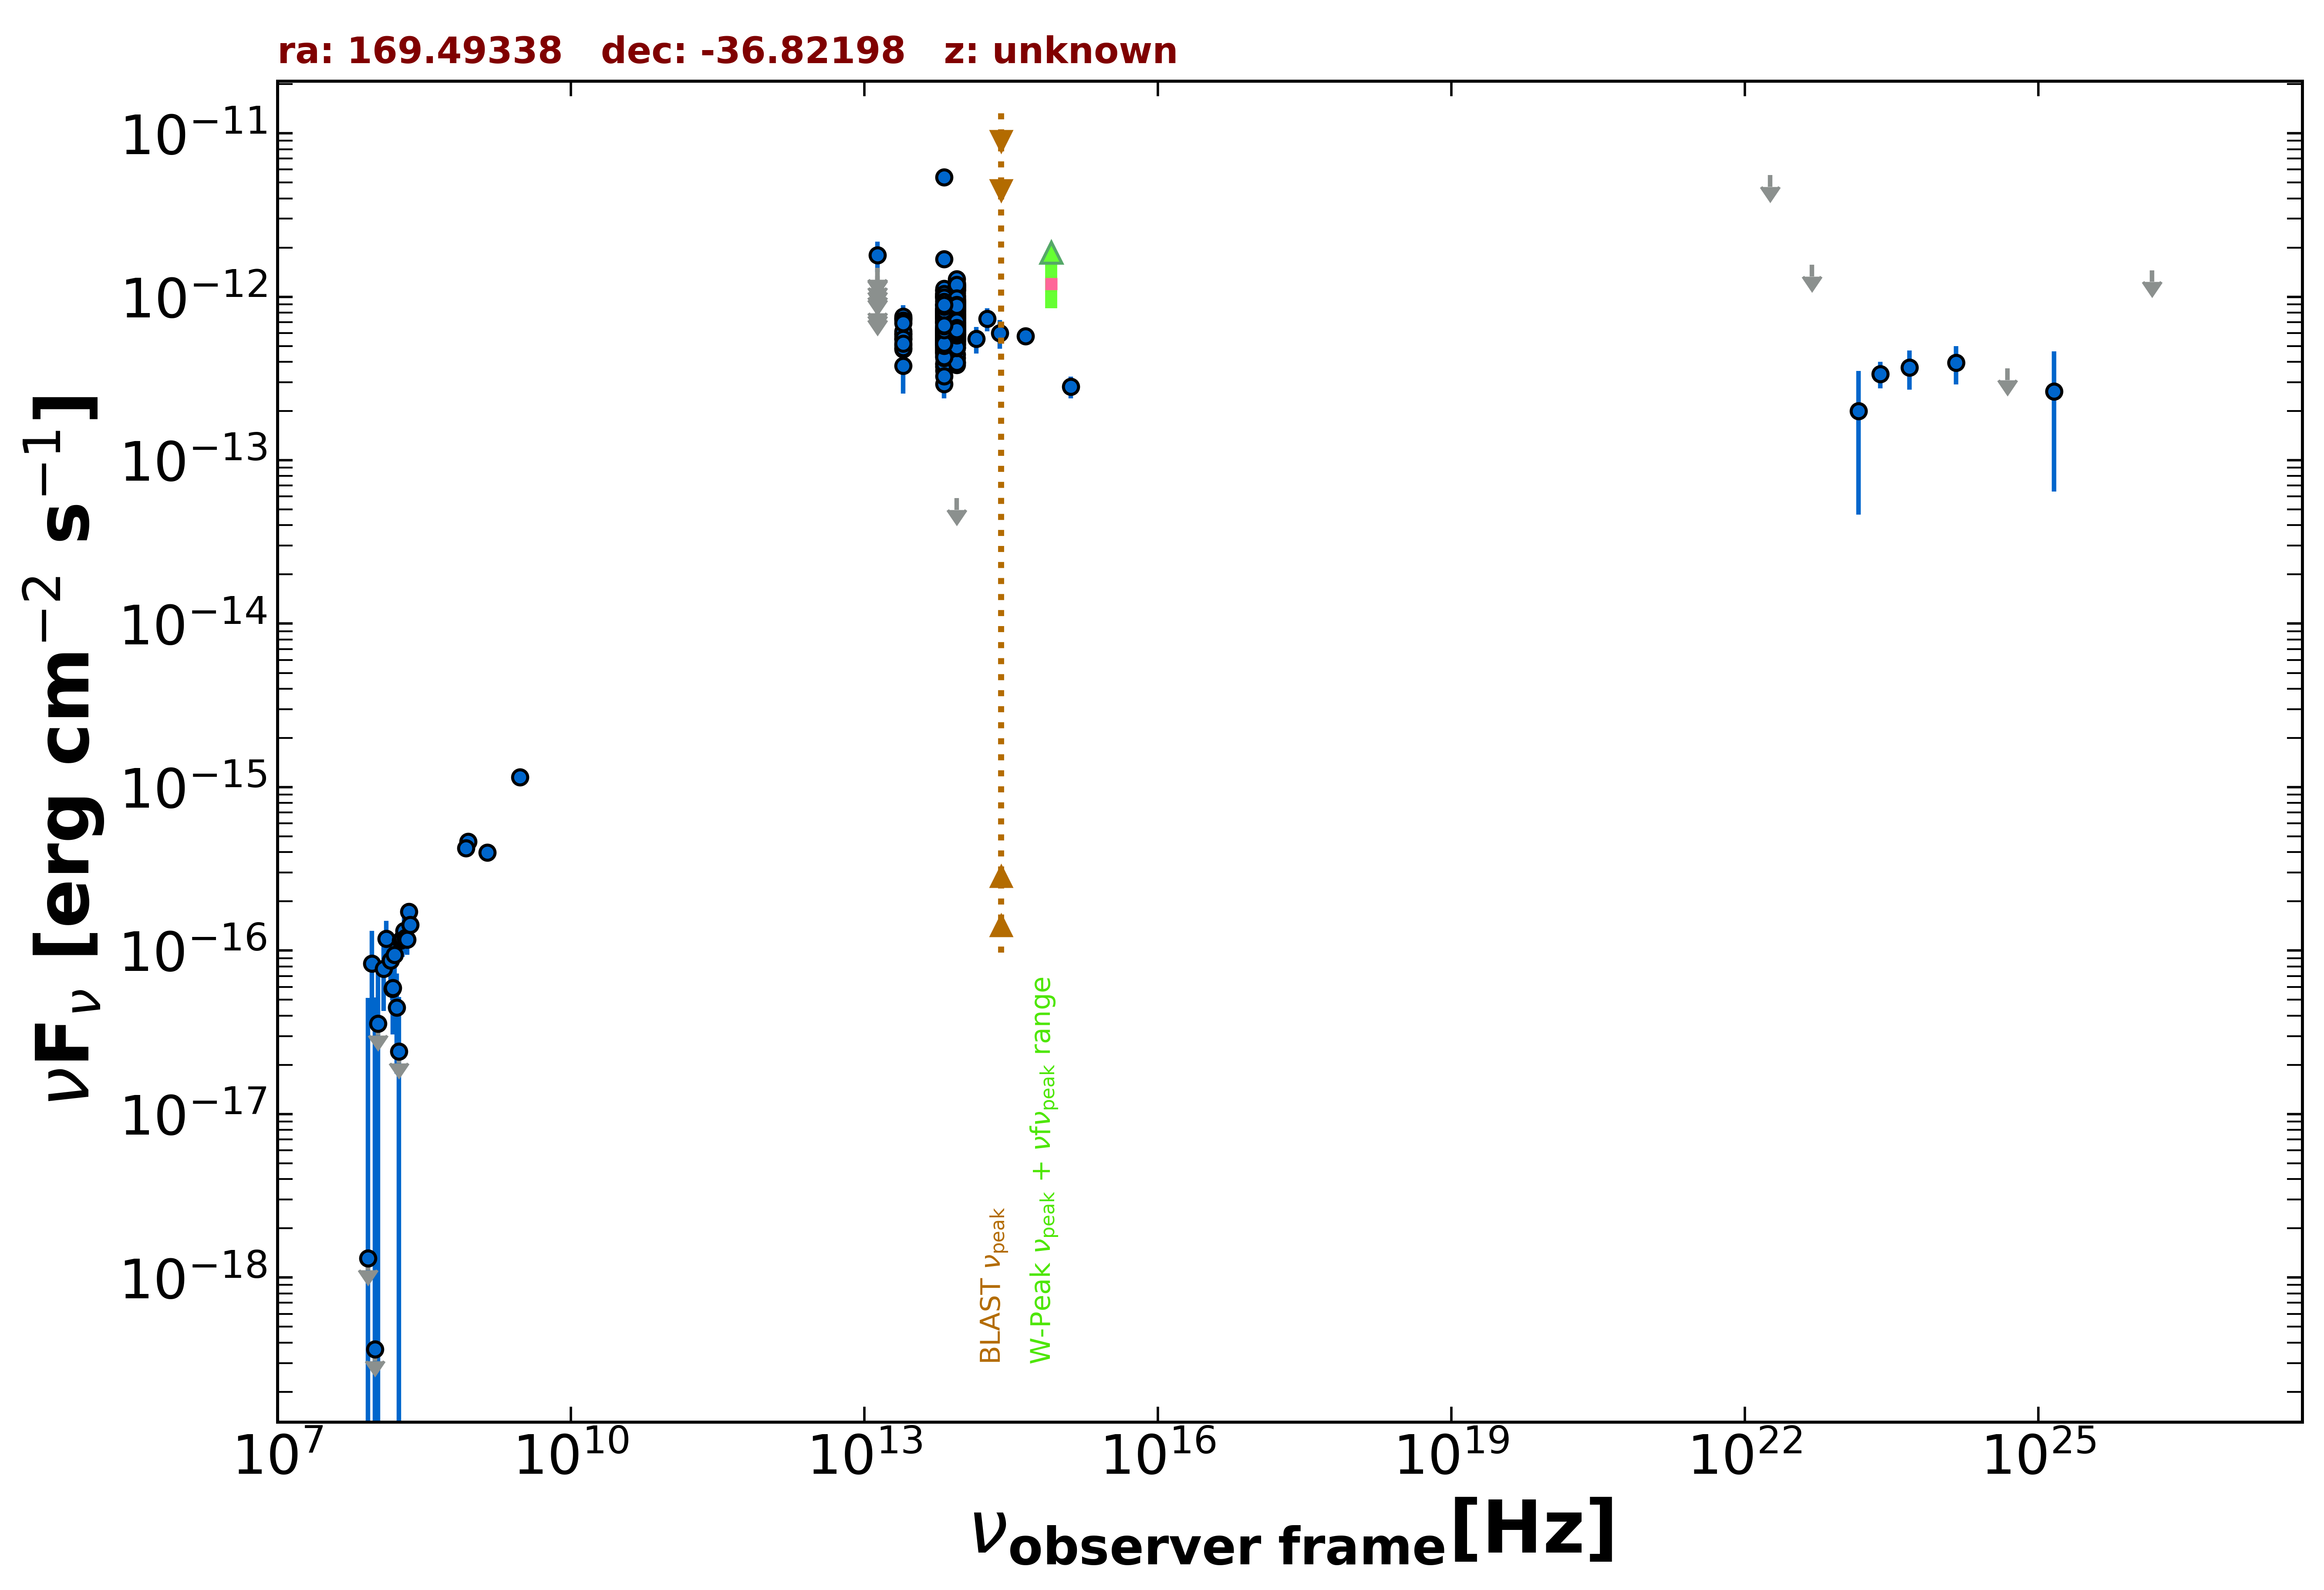

Data behind this chart, as committed beside it:
freq., flux, err_flux, MJD_start, MJD_end, flag, catalog, reference
1.400e+09, 3.976e-16, 1.400e-17, 55000, 55000, , NVSS, Condon et al. 1998  AJ  115  1693
8.870e+08, 4.648e-16, 3.990e-17, 55000, 55000, , RACS, Hale et al. 2021  PASA  38  e058
8.430e+08, 4.249e-16, 1.600e-17, 55000, 55000, , SUMSS, Manch et al. 2003  MNRAS  342  1117
3.000e+09, 1.149e-15, 1.100e-17, 55000, 55000, , VLASSQL, Gordon et al. 2021  ApJS  255  30
1.500e+08, 5.835e-17, 8.400e-18, 55000, 55000, , TGSS150, Intema et al. 2017  A&A  598  A781
1.389e+14, 5.519e-13, 1.027e-13, 55000, 55000, , 2MASS, Skrutskie et al. 2006  AJ  131  1163
1.804e+14, 7.319e-13, 1.171e-13, 55000, 55000, , 2MASS, Skrutskie et al. 2006  AJ  131  1163
2.427e+14, 5.999e-13, 1.201e-13, 55000, 55000, , 2MASS, Skrutskie et al. 2006  AJ  131  1163
8.817e+13, 8.334e-13, 3.150e-15, 55000, 55000, , UNWISE, Schlafly et al. 2019  ApJS  240  30
6.517e+13, 7.501e-13, 4.300e-15, 55000, 55000, , UNWISE, Schlafly et al. 2019  ApJS  240  30
8.817e+13, 7.622e-13, 1.825e-14, 55000, 55000, , WISE, Wright et al. 2010  AJ  140  1868
6.517e+13, 7.397e-13, 1.700e-14, 55000, 55000, , WISE, Wright et al. 2010  AJ  140  1868
2.498e+13, 5.948e-13, 4.000e-14, 55000, 55000, , WISE, Wright et al. 2010  AJ  140  1868
1.363e+13, 7.151e-13, 1.184e-13, 55000, 55000, , WISE, Wright et al. 2010  AJ  140  1868
8.817e+13, 1.012e-12, 4.195e-14, 56834, 56834, , NEOWISE, Mainzer et al. 2014  ApJ  792  30
6.517e+13, 9.477e-13, 4.630e-14, 56834, 56834, , NEOWISE, Mainzer et al. 2014  ApJ  792  30
8.817e+13, 1.158e-12, 3.850e-14, 56834, 56834, , NEOWISE, Mainzer et al. 2014  ApJ  792  30
6.517e+13, 1.049e-12, 5.400e-14, 56834, 56834, , NEOWISE, Mainzer et al. 2014  ApJ  792  30
8.817e+13, 1.105e-12, 3.950e-14, 56834, 56834, , NEOWISE, Mainzer et al. 2014  ApJ  792  30
6.517e+13, 9.905e-13, 5.020e-14, 56834, 56834, , NEOWISE, Mainzer et al. 2014  ApJ  792  30
8.817e+13, 1.103e-12, 4.150e-14, 56834, 56834, , NEOWISE, Mainzer et al. 2014  ApJ  792  30
6.517e+13, 9.000e-13, 5.475e-14, 56834, 56834, , NEOWISE, Mainzer et al. 2014  ApJ  792  30
8.817e+13, 9.498e-13, 3.585e-14, 56834, 56834, , NEOWISE, Mainzer et al. 2014  ApJ  792  30
6.517e+13, 8.345e-13, 5.770e-14, 56834, 56834, , NEOWISE, Mainzer et al. 2014  ApJ  792  30
8.817e+13, 1.176e-12, 4.300e-14, 56834, 56834, , NEOWISE, Mainzer et al. 2014  ApJ  792  30
6.517e+13, 1.093e-12, 4.800e-14, 56834, 56834, , NEOWISE, Mainzer et al. 2014  ApJ  792  30
8.817e+13, 1.210e-12, 4.600e-14, 56834, 56834, , NEOWISE, Mainzer et al. 2014  ApJ  792  30
6.517e+13, 7.963e-13, 6.315e-14, 56834, 56834, , NEOWISE, Mainzer et al. 2014  ApJ  792  30
8.817e+13, 1.121e-12, 4.000e-14, 56834, 56834, , NEOWISE, Mainzer et al. 2014  ApJ  792  30
6.517e+13, 1.001e-12, 4.535e-14, 56834, 56834, , NEOWISE, Mainzer et al. 2014  ApJ  792  30
8.817e+13, 1.098e-12, 4.050e-14, 56834, 56834, , NEOWISE, Mainzer et al. 2014  ApJ  792  30
6.517e+13, 1.044e-12, 5.665e-14, 56834, 56834, , NEOWISE, Mainzer et al. 2014  ApJ  792  30
8.817e+13, 1.005e-12, 4.625e-14, 56834, 56834, , NEOWISE, Mainzer et al. 2014  ApJ  792  30
6.517e+13, 1.095e-12, 6.750e-14, 56834, 56834, , NEOWISE, Mainzer et al. 2014  ApJ  792  30
8.817e+13, 9.472e-13, 3.925e-14, 57198, 57198, , NEOWISE, Mainzer et al. 2014  ApJ  792  30
6.517e+13, 9.733e-13, 5.310e-14, 57198, 57198, , NEOWISE, Mainzer et al. 2014  ApJ  792  30
8.817e+13, 7.814e-13, 3.310e-14, 57555, 57555, , NEOWISE, Mainzer et al. 2014  ApJ  792  30
6.517e+13, 7.404e-13, 5.190e-14, 57555, 57555, , NEOWISE, Mainzer et al. 2014  ApJ  792  30
8.817e+13, 8.144e-13, 3.530e-14, 57555, 57555, , NEOWISE, Mainzer et al. 2014  ApJ  792  30
6.517e+13, 7.249e-13, 4.145e-14, 57555, 57555, , NEOWISE, Mainzer et al. 2014  ApJ  792  30
8.817e+13, 8.466e-13, 3.820e-14, 57555, 57555, , NEOWISE, Mainzer et al. 2014  ApJ  792  30
6.517e+13, 9.724e-13, 7.640e-14, 57555, 57555, , NEOWISE, Mainzer et al. 2014  ApJ  792  30
8.817e+13, 8.220e-13, 3.335e-14, 57555, 57555, , NEOWISE, Mainzer et al. 2014  ApJ  792  30
6.517e+13, 6.244e-13, 5.530e-14, 57555, 57555, , NEOWISE, Mainzer et al. 2014  ApJ  792  30
8.817e+13, 8.212e-13, 3.785e-14, 57555, 57555, , NEOWISE, Mainzer et al. 2014  ApJ  792  30
6.517e+13, 5.968e-13, 4.350e-14, 57555, 57555, , NEOWISE, Mainzer et al. 2014  ApJ  792  30
8.817e+13, 8.092e-13, 3.280e-14, 57555, 57555, , NEOWISE, Mainzer et al. 2014  ApJ  792  30
6.517e+13, 7.123e-13, 4.465e-14, 57555, 57555, , NEOWISE, Mainzer et al. 2014  ApJ  792  30
8.817e+13, 7.490e-13, 4.075e-14, 57555, 57555, , NEOWISE, Mainzer et al. 2014  ApJ  792  30
6.517e+13, 6.993e-13, 4.640e-14, 57555, 57555, , NEOWISE, Mainzer et al. 2014  ApJ  792  30
8.817e+13, 7.629e-13, 3.940e-14, 57555, 57555, , NEOWISE, Mainzer et al. 2014  ApJ  792  30
6.517e+13, 6.709e-13, 4.885e-14, 57555, 57555, , NEOWISE, Mainzer et al. 2014  ApJ  792  30
8.817e+13, 6.583e-13, 3.215e-14, 57555, 57555, , NEOWISE, Mainzer et al. 2014  ApJ  792  30
6.517e+13, 5.329e-13, 4.915e-14, 57555, 57555, , NEOWISE, Mainzer et al. 2014  ApJ  792  30
8.817e+13, 1.133e-12, 3.650e-14, 56835, 56835, , NEOWISE, Mainzer et al. 2014  ApJ  792  30
6.517e+13, 1.083e-12, 6.200e-14, 56835, 56835, , NEOWISE, Mainzer et al. 2014  ApJ  792  30
8.817e+13, 1.159e-12, 4.150e-14, 56835, 56835, , NEOWISE, Mainzer et al. 2014  ApJ  792  30
6.517e+13, 1.011e-12, 4.635e-14, 56835, 56835, , NEOWISE, Mainzer et al. 2014  ApJ  792  30
8.817e+13, 1.170e-12, 3.850e-14, 56835, 56835, , NEOWISE, Mainzer et al. 2014  ApJ  792  30
6.517e+13, 1.055e-12, 4.450e-14, 56835, 56835, , NEOWISE, Mainzer et al. 2014  ApJ  792  30
... 640 more rows
